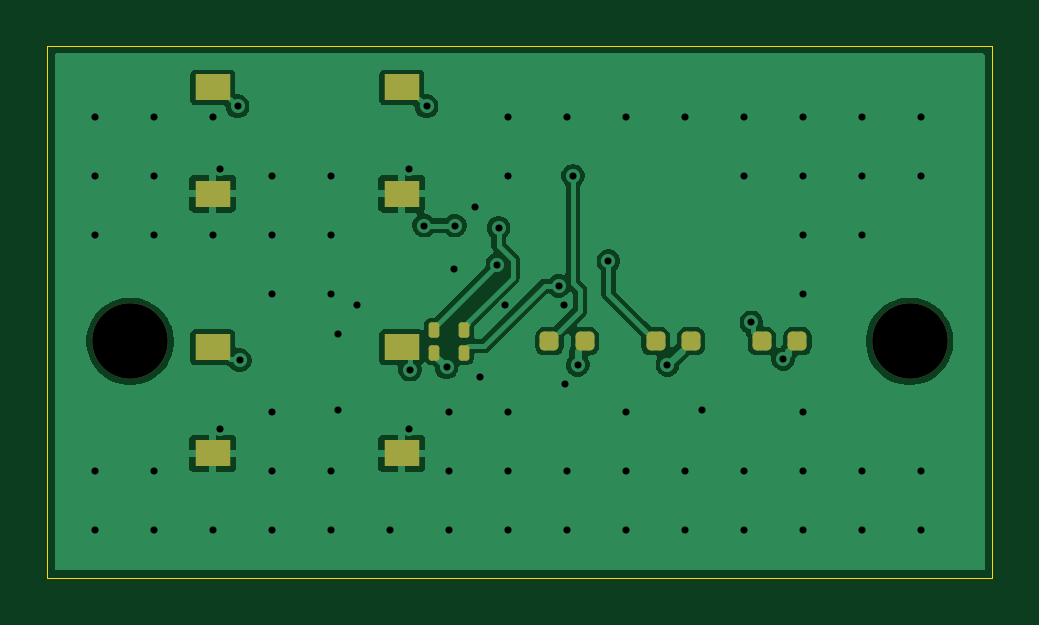
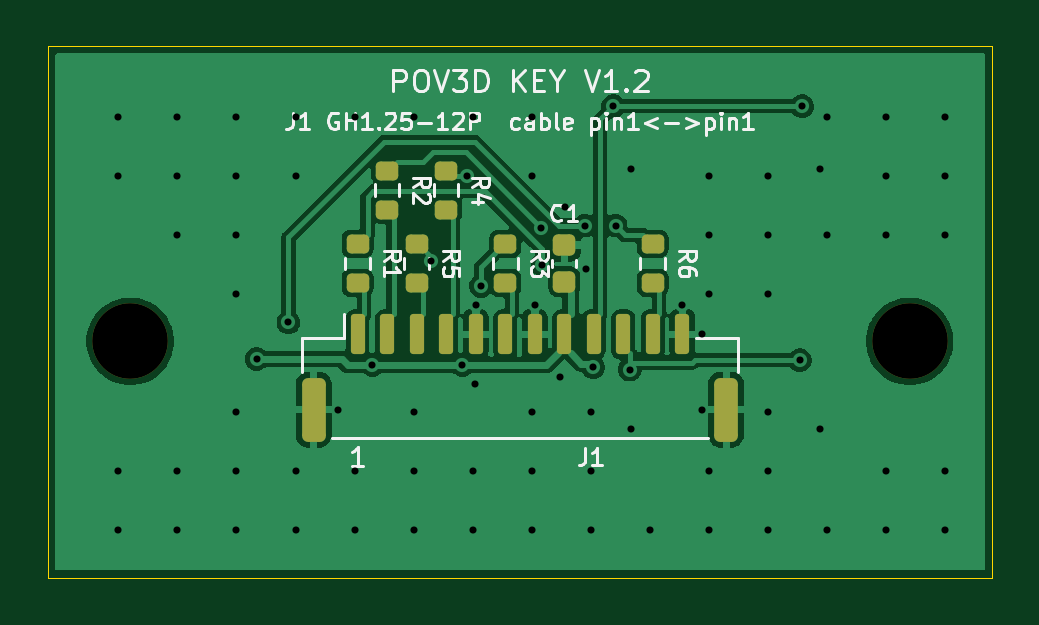
Circuit board: 11 layer files. Board 40.0 x 22.5 mm.
- bottom_copper: key_board_v1_2-B_Cu.gbl (52478 bytes)
- bottom_mask: key_board_v1_2-B_Mask.gbs (2626 bytes)
- paste: key_board_v1_2-B_Paste.gbp (2487 bytes)
- bottom_silk: key_board_v1_2-B_Silkscreen.gbo (25670 bytes)
- outline: key_board_v1_2-Edge_Cuts.gm1 (781 bytes)
- top_copper: key_board_v1_2-F_Cu.gtl (48393 bytes)
- top_mask: key_board_v1_2-F_Mask.gts (2128 bytes)
- paste: key_board_v1_2-F_Paste.gtp (1984 bytes)
- top_silk: key_board_v1_2-F_Silkscreen.gto (538 bytes)
- drill: key_board_v1_2-NPTH.drl (398 bytes)
- drill: key_board_v1_2-PTH.drl (1687 bytes)

=== bottom_copper: key_board_v1_2-B_Cu.gbl (52478 bytes, source omitted) ===
=== bottom_mask: key_board_v1_2-B_Mask.gbs (2626 bytes, source withheld) ===
=== paste: key_board_v1_2-B_Paste.gbp (2487 bytes, source withheld) ===
=== bottom_silk: key_board_v1_2-B_Silkscreen.gbo (25670 bytes, source omitted) ===
=== outline: key_board_v1_2-Edge_Cuts.gm1 ===
G04 #@! TF.GenerationSoftware,KiCad,Pcbnew,10.0.7-10.0.7~ubuntu26.04.1*
G04 #@! TF.CreationDate,2026-11-13T16:29:55+08:00*
G04 #@! TF.ProjectId,key_board_v1_2,6b65795f-626f-4617-9264-5f76315f322e,rev?*
G04 #@! TF.SameCoordinates,Original*
G04 #@! TF.FileFunction,Profile,NP*
%FSLAX46Y46*%
G04 Gerber Fmt 4.6, Leading zero omitted, Abs format (unit mm)*
G04 Created by KiCad (PCBNEW 10.0.7-10.0.7~ubuntu26.04.1) date 2026-11-13 16:29:55*
%MOMM*%
%LPD*%
G01*
G04 APERTURE LIST*
G04 #@! TA.AperFunction,Profile*
%ADD10C,0.050000*%
G04 #@! TD*
G04 APERTURE END LIST*
D10*
X100000000Y-100000000D02*
X100000000Y-122500000D01*
X100000000Y-122500000D02*
X140000000Y-122500000D01*
X140000000Y-100000000D02*
X100000000Y-100000000D01*
X140000000Y-122500000D02*
X140000000Y-100000000D01*
M02*

=== top_copper: key_board_v1_2-F_Cu.gtl (48393 bytes, source omitted) ===
=== top_mask: key_board_v1_2-F_Mask.gts (2128 bytes, source withheld) ===
=== paste: key_board_v1_2-F_Paste.gtp (1984 bytes, source withheld) ===
=== top_silk: key_board_v1_2-F_Silkscreen.gto ===
G04 #@! TF.GenerationSoftware,KiCad,Pcbnew,10.0.7-10.0.7~ubuntu26.04.1*
G04 #@! TF.CreationDate,2026-11-13T16:29:55+08:00*
G04 #@! TF.ProjectId,key_board_v1_2,6b65795f-626f-4617-9264-5f76315f322e,rev?*
G04 #@! TF.SameCoordinates,Original*
G04 #@! TF.FileFunction,Legend,Top*
G04 #@! TF.FilePolarity,Positive*
%FSLAX46Y46*%
G04 Gerber Fmt 4.6, Leading zero omitted, Abs format (unit mm)*
G04 Created by KiCad (PCBNEW 10.0.7-10.0.7~ubuntu26.04.1) date 2026-11-13 16:29:55*
%MOMM*%
%LPD*%
G01*
G04 APERTURE LIST*
G04 APERTURE END LIST*
M02*

=== drill: key_board_v1_2-NPTH.drl ===
M48
; DRILL file KiCad 10.0.7-10.0.7~ubuntu26.04.1 date 2026-11-13T16:29:56
; FORMAT={-:-/ absolute / metric / decimal}
; #@! TF.CreationDate,2026-11-13T16:29:56+08:00
; #@! TF.GenerationSoftware,Kicad,Pcbnew,10.0.7-10.0.7~ubuntu26.04.1
; #@! TF.FileFunction,NonPlated,1,2,NPTH
FMAT,2
METRIC
; #@! TA.AperFunction,NonPlated,NPTH,ComponentDrill
T1C3.200
%
G90
G05
T1
X103.5Y-112.5
X136.5Y-112.5
M30

=== drill: key_board_v1_2-PTH.drl ===
M48
; DRILL file KiCad 10.0.7-10.0.7~ubuntu26.04.1 date 2026-11-13T16:29:56
; FORMAT={-:-/ absolute / metric / decimal}
; #@! TF.CreationDate,2026-11-13T16:29:56+08:00
; #@! TF.GenerationSoftware,Kicad,Pcbnew,10.0.7-10.0.7~ubuntu26.04.1
; #@! TF.FileFunction,Plated,1,2,PTH
FMAT,2
METRIC
; #@! TA.AperFunction,Plated,PTH,ViaDrill
T1C0.300
%
G90
G05
T1
X102.0Y-103.0
X102.0Y-105.5
X102.0Y-108.0
X102.0Y-118.0
X102.0Y-120.5
X104.5Y-103.0
X104.5Y-105.5
X104.5Y-108.0
X104.5Y-118.0
X104.5Y-120.5
X107.0Y-103.0
X107.0Y-108.0
X107.0Y-120.5
X107.3Y-105.2
X107.3Y-116.2
X108.05Y-102.55
X108.15Y-113.3
X109.5Y-105.5
X109.5Y-108.0
X109.5Y-110.5
X109.5Y-115.5
X109.5Y-118.0
X109.5Y-120.5
X112.0Y-105.5
X112.0Y-108.0
X112.0Y-110.5
X112.0Y-118.0
X112.0Y-120.5
X112.3Y-112.2
X112.3Y-115.4
X113.125Y-110.95
X114.5Y-120.5
X115.3Y-105.2
X115.3Y-116.2
X115.35Y-113.7
X115.95Y-107.6
X116.05Y-102.55
X116.9Y-113.6
X117.0Y-115.5
X117.0Y-118.0
X117.0Y-120.5
X117.2Y-109.453
X117.25Y-107.6
X118.1Y-106.8
X118.3Y-114.0
X119.05Y-109.25
X119.1Y-107.7
X119.375Y-110.95
X119.5Y-103.0
X119.5Y-105.5
X119.5Y-115.5
X119.5Y-118.0
X119.5Y-120.5
X121.65Y-110.15
X121.875Y-110.95
X121.9Y-114.3
X122.0Y-103.0
X122.0Y-118.0
X122.0Y-120.5
X122.25Y-105.5
X122.45Y-113.5
X123.75Y-109.1
X124.5Y-103.0
X124.5Y-115.5
X124.5Y-118.0
X124.5Y-120.5
X126.25Y-113.5
X127.0Y-103.0
X127.0Y-118.0
X127.0Y-120.5
X127.7Y-115.4
X129.5Y-103.0
X129.5Y-105.5
X129.5Y-118.0
X129.5Y-120.5
X129.8Y-111.7
X131.15Y-113.25
X132.0Y-103.0
X132.0Y-105.5
X132.0Y-108.0
X132.0Y-110.5
X132.0Y-115.5
X132.0Y-118.0
X132.0Y-120.5
X134.5Y-103.0
X134.5Y-105.5
X134.5Y-108.0
X134.5Y-118.0
X134.5Y-120.5
X137.0Y-103.0
X137.0Y-105.5
X137.0Y-118.0
X137.0Y-120.5
M30
